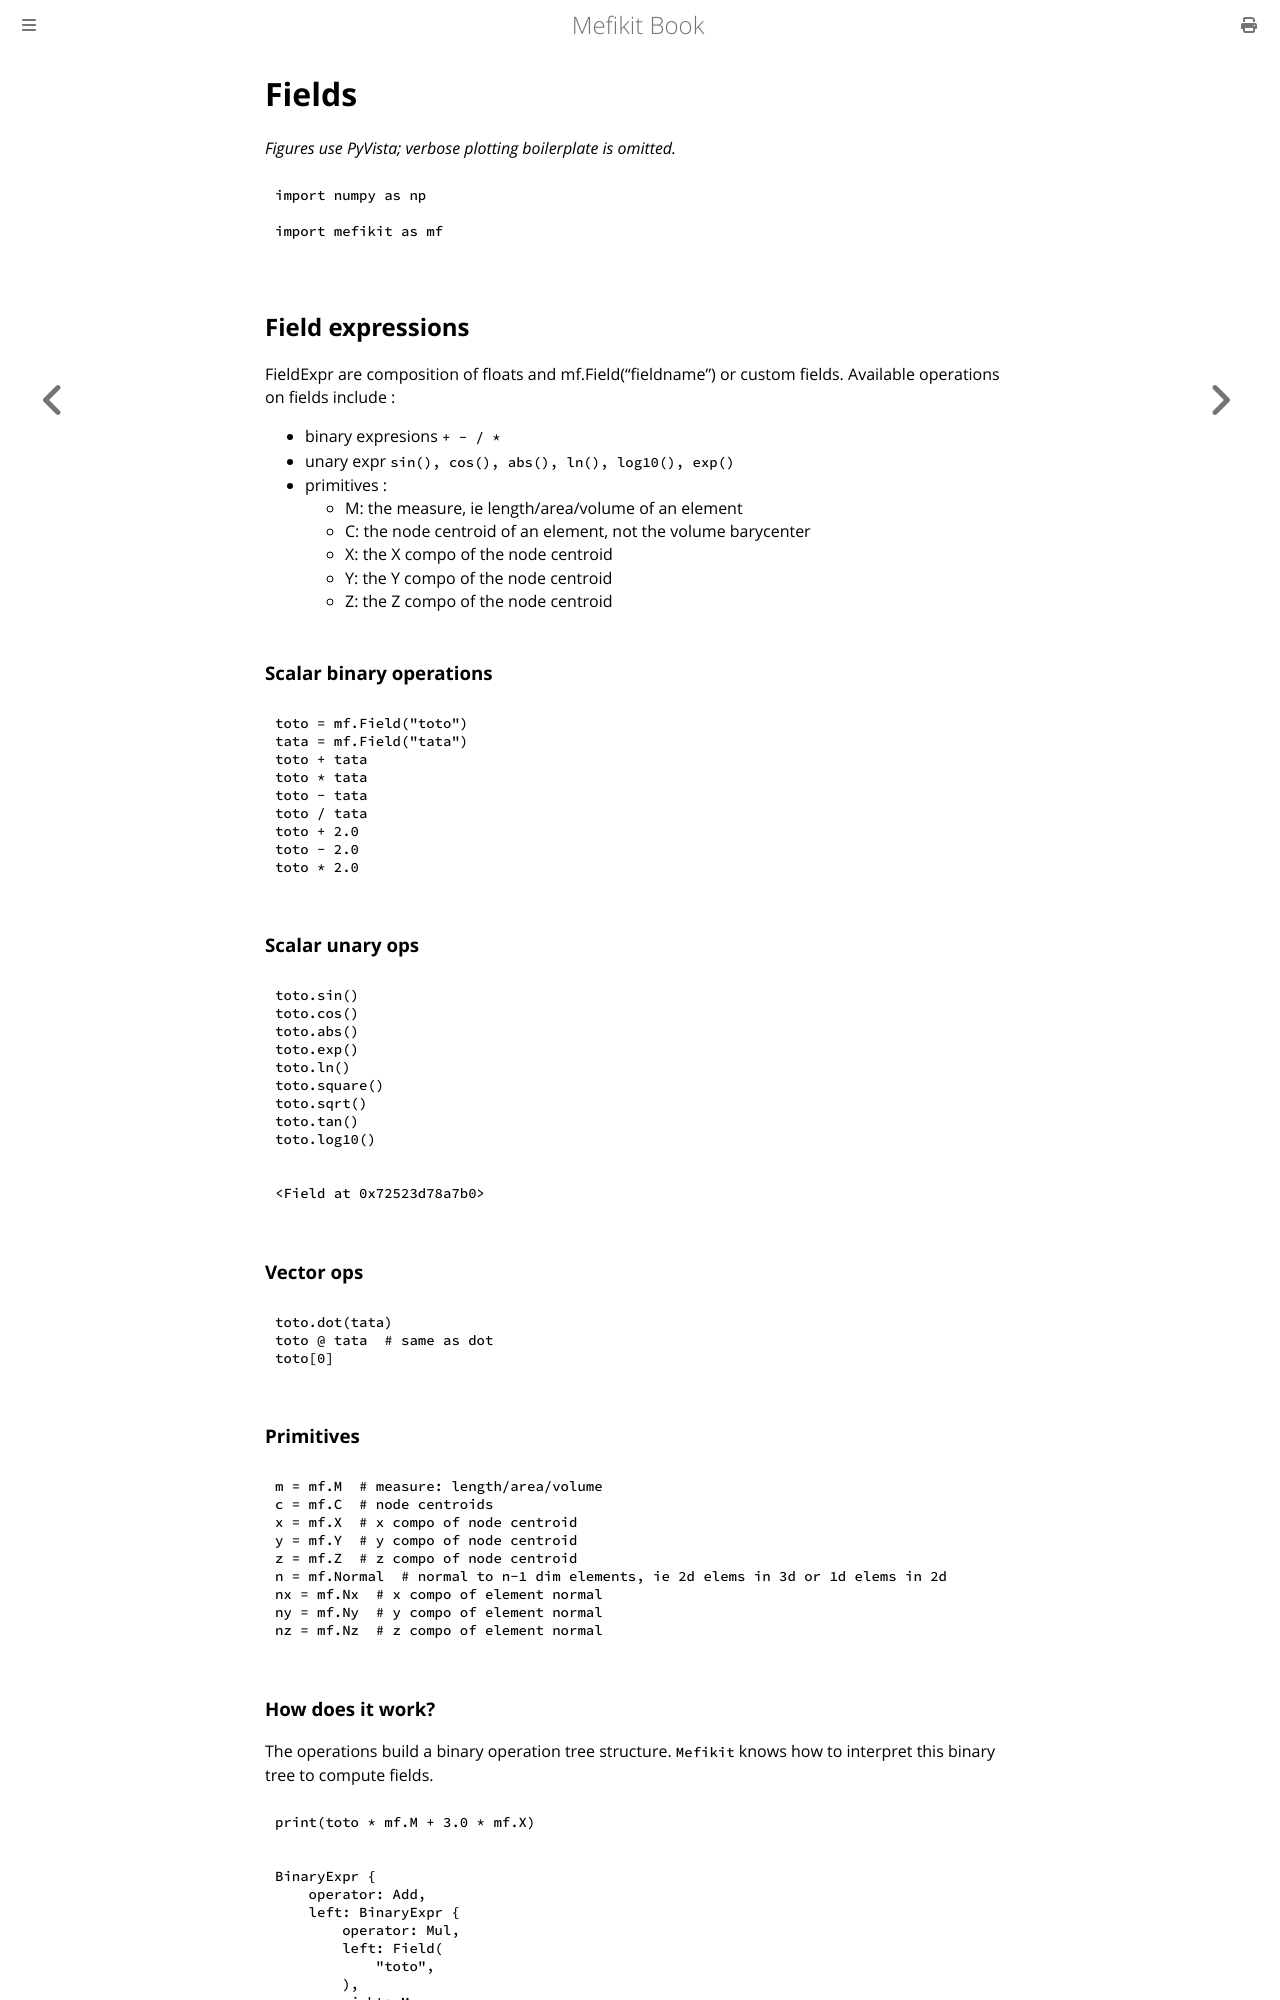

repository: asonolet/mefikit · page: python_examples/fields.html · generator: mdbook

# Fields

*Figures use PyVista; verbose plotting boilerplate is omitted.*


```python
import numpy as np

import mefikit as mf
```

## Field expressions


FieldExpr are composition of floats and mf.Field("fieldname") or custom fields. Available operations on fields include :
- binary expresions `+ - / *`
- unary expr `sin(), cos(), abs(), ln(), log10(), exp()`
- primitives :
    - M: the measure, ie length/area/volume of an element
    - C: the node centroid of an element, not the volume barycenter
    - X: the X compo of the node centroid
    - Y: the Y compo of the node centroid
    - Z: the Z compo of the node centroid

### Scalar binary operations


```python
toto = mf.Field("toto")
tata = mf.Field("tata")
toto + tata
toto * tata
toto - tata
toto / tata
toto + 2.0
toto - 2.0
toto * 2.0
```

### Scalar unary ops


```python
toto.sin()
toto.cos()
toto.abs()
toto.exp()
toto.ln()
toto.square()
toto.sqrt()
toto.tan()
toto.log10()
```




    <Field at 0x72523d78a7b0>



### Vector ops


```python
toto.dot(tata)
toto @ tata  # same as dot
toto[0]
```

### Primitives


```python
m = mf.M  # measure: length/area/volume
c = mf.C  # node centroids
x = mf.X  # x compo of node centroid
y = mf.Y  # y compo of node centroid
z = mf.Z  # z compo of node centroid
n = mf.Normal  # normal to n-1 dim elements, ie 2d elems in 3d or 1d elems in 2d
nx = mf.Nx  # x compo of element normal
ny = mf.Ny  # y compo of element normal
nz = mf.Nz  # z compo of element normal
```
